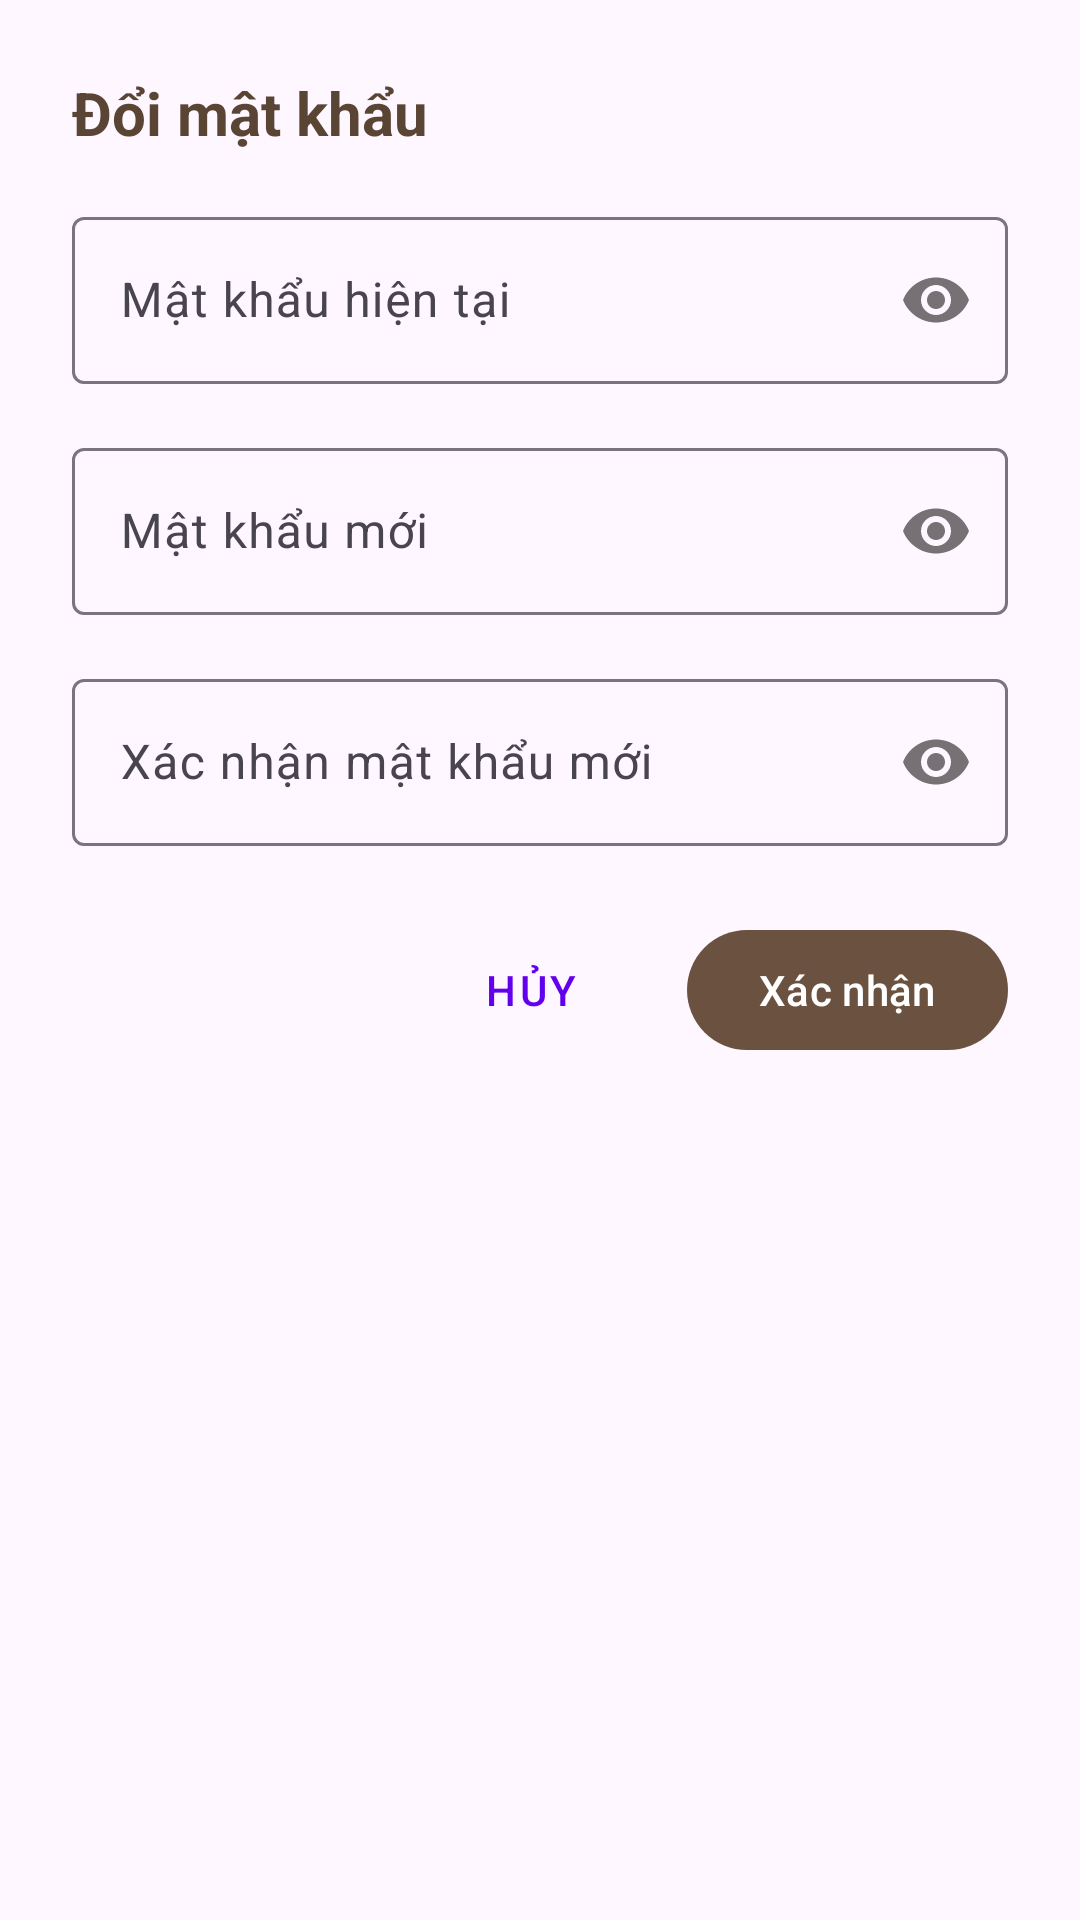

Layout XML and referenced resources for this Android screen:
<!-- AndroidManifest.xml: application theme Theme.PRM_BE -->
<!-- res/layout/dialog_change_password.xml -->
<?xml version="1.0" encoding="utf-8"?>
<LinearLayout xmlns:android="http://schemas.android.com/apk/res/android"
    xmlns:app="http://schemas.android.com/apk/res-auto"
    android:layout_width="match_parent"
    android:layout_height="wrap_content"
    android:orientation="vertical"
    android:padding="24dp">

    <TextView
        android:layout_width="wrap_content"
        android:layout_height="wrap_content"
        android:text="Đổi mật khẩu"
        android:textColor="@color/text_primary"
        android:textSize="20sp"
        android:textStyle="bold"
        android:layout_marginBottom="16dp" />

    <com.google.android.material.textfield.TextInputLayout
        android:layout_width="match_parent"
        android:layout_height="wrap_content"
        android:layout_marginBottom="16dp"
        android:hint="Mật khẩu hiện tại"
        app:passwordToggleEnabled="true">

        <com.google.android.material.textfield.TextInputEditText
            android:id="@+id/edtCurrentPassword"
            android:layout_width="match_parent"
            android:layout_height="wrap_content"
            android:inputType="textPassword" />

    </com.google.android.material.textfield.TextInputLayout>

    <com.google.android.material.textfield.TextInputLayout
        android:layout_width="match_parent"
        android:layout_height="wrap_content"
        android:layout_marginBottom="16dp"
        android:hint="Mật khẩu mới"
        app:passwordToggleEnabled="true">

        <com.google.android.material.textfield.TextInputEditText
            android:id="@+id/edtNewPassword"
            android:layout_width="match_parent"
            android:layout_height="wrap_content"
            android:inputType="textPassword" />

    </com.google.android.material.textfield.TextInputLayout>

    <com.google.android.material.textfield.TextInputLayout
        android:layout_width="match_parent"
        android:layout_height="wrap_content"
        android:layout_marginBottom="24dp"
        android:hint="Xác nhận mật khẩu mới"
        app:passwordToggleEnabled="true">

        <com.google.android.material.textfield.TextInputEditText
            android:id="@+id/edtConfirmPassword"
            android:layout_width="match_parent"
            android:layout_height="wrap_content"
            android:inputType="textPassword" />

    </com.google.android.material.textfield.TextInputLayout>

    <LinearLayout
        android:layout_width="match_parent"
        android:layout_height="wrap_content"
        android:orientation="horizontal"
        android:gravity="end">

        <com.google.android.material.button.MaterialButton
            android:id="@+id/btnCancel"
            android:layout_width="wrap_content"
            android:layout_height="wrap_content"
            android:text="Hủy"
            android:layout_marginEnd="8dp"
            style="@style/Widget.MaterialComponents.Button.TextButton" />

        <com.google.android.material.button.MaterialButton
            android:id="@+id/btnConfirm"
            android:layout_width="wrap_content"
            android:layout_height="wrap_content"
            android:text="Xác nhận"
            app:backgroundTint="@color/primary" />

    </LinearLayout>

</LinearLayout>
<!-- resources referenced by this layout -->
<resources>
  <color name="primary">#6B5240</color>
  <color name="text_primary">#5A4535</color>
  <style name="Theme.PRM_BE" parent="Base.Theme.PRM_BE" />
  <style name="Base.Theme.PRM_BE" parent="Theme.Material3.DayNight.NoActionBar">
          
          <item name="colorPrimary">@color/purple_500</item>
          <item name="colorPrimaryVariant">@color/purple_700</item>
          <item name="colorOnPrimary">@color/white</item>
      </style>
  <color name="white">#FFFFFF</color>
  <!-- not gathered from this repository: default colours our renderer supplied (Android Studio template values) -->
  <color name="purple_500">#FF6200EE</color>
  <color name="purple_700">#FF3700B3</color>
</resources>
